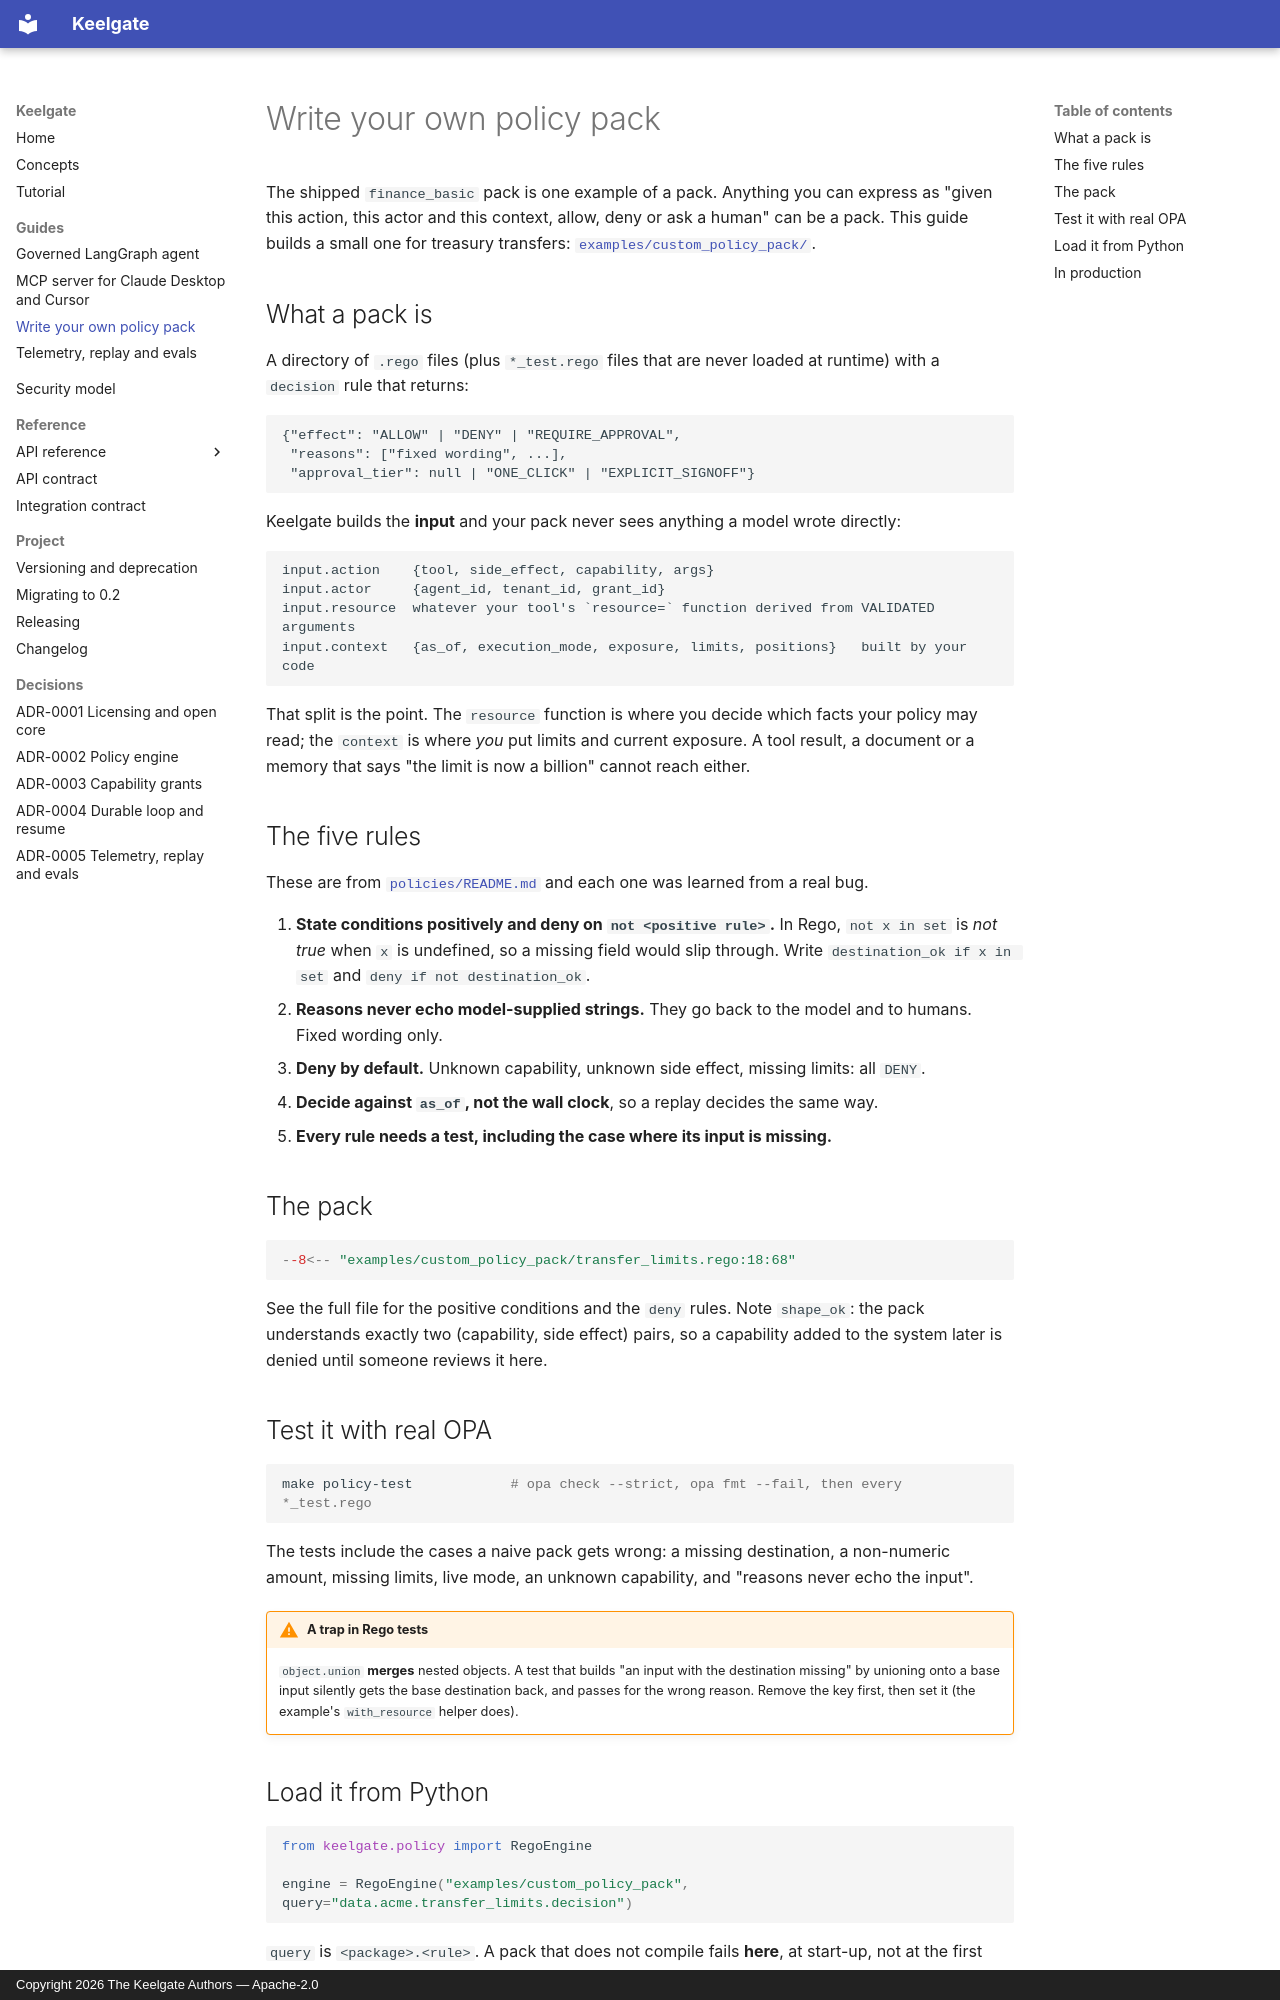

repository: anilatambharii/keelgate · page: guides/custom-policy-pack/index.html · generator: mkdocs · copyright: Copyright 2026 The Keelgate Authors — Apache-2.0

# Write your own policy pack

The shipped `finance_basic` pack is one example of a pack. Anything you can express as "given this
action, this actor and this context, allow, deny or ask a human" can be a pack. This guide builds a
small one for treasury transfers: [`examples/custom_policy_pack/`][pack].

[pack]: https://github.com/anilatambharii/keelgate/tree/main/examples/custom_policy_pack

## What a pack is

A directory of `.rego` files (plus `*_test.rego` files that are never loaded at runtime) with a
`decision` rule that returns:

```text
{"effect": "ALLOW" | "DENY" | "REQUIRE_APPROVAL",
 "reasons": ["fixed wording", ...],
 "approval_tier": null | "ONE_CLICK" | "EXPLICIT_SIGNOFF"}
```

Keelgate builds the **input** and your pack never sees anything a model wrote directly:

```text
input.action    {tool, side_effect, capability, args}
input.actor     {agent_id, tenant_id, grant_id}
input.resource  whatever your tool's `resource=` function derived from VALIDATED arguments
input.context   {as_of, execution_mode, exposure, limits, positions}   built by your code
```

That split is the point. The `resource` function is where you decide which facts your policy may
read; the `context` is where *you* put limits and current exposure. A tool result, a document or a
memory that says "the limit is now a billion" cannot reach either.

## The five rules

These are from [`policies/README.md`](https://github.com/anilatambharii/keelgate/blob/main/policies/README.md)
and each one was learned from a real bug.

1. **State conditions positively and deny on `not <positive rule>`.** In Rego, `not x in set` is
   *not true* when `x` is undefined, so a missing field would slip through. Write
   `destination_ok if x in set` and `deny if not destination_ok`.
2. **Reasons never echo model-supplied strings.** They go back to the model and to humans. Fixed
   wording only.
3. **Deny by default.** Unknown capability, unknown side effect, missing limits: all `DENY`.
4. **Decide against `as_of`, not the wall clock**, so a replay decides the same way.
5. **Every rule needs a test, including the case where its input is missing.**

## The pack

```rego
--8<-- "examples/custom_policy_pack/transfer_limits.rego:18:68"
```

See the full file for the positive conditions and the `deny` rules. Note `shape_ok`: the pack
understands exactly two (capability, side effect) pairs, so a capability added to the system later
is denied until someone reviews it here.

## Test it with real OPA

```bash
make policy-test            # opa check --strict, opa fmt --fail, then every *_test.rego
```

The tests include the cases a naive pack gets wrong: a missing destination, a non-numeric amount,
missing limits, live mode, an unknown capability, and "reasons never echo the input".

!!! warning "A trap in Rego tests"
    `object.union` **merges** nested objects. A test that builds "an input with the destination
    missing" by unioning onto a base input silently gets the base destination back, and passes for
    the wrong reason. Remove the key first, then set it (the example's `with_resource` helper does).
